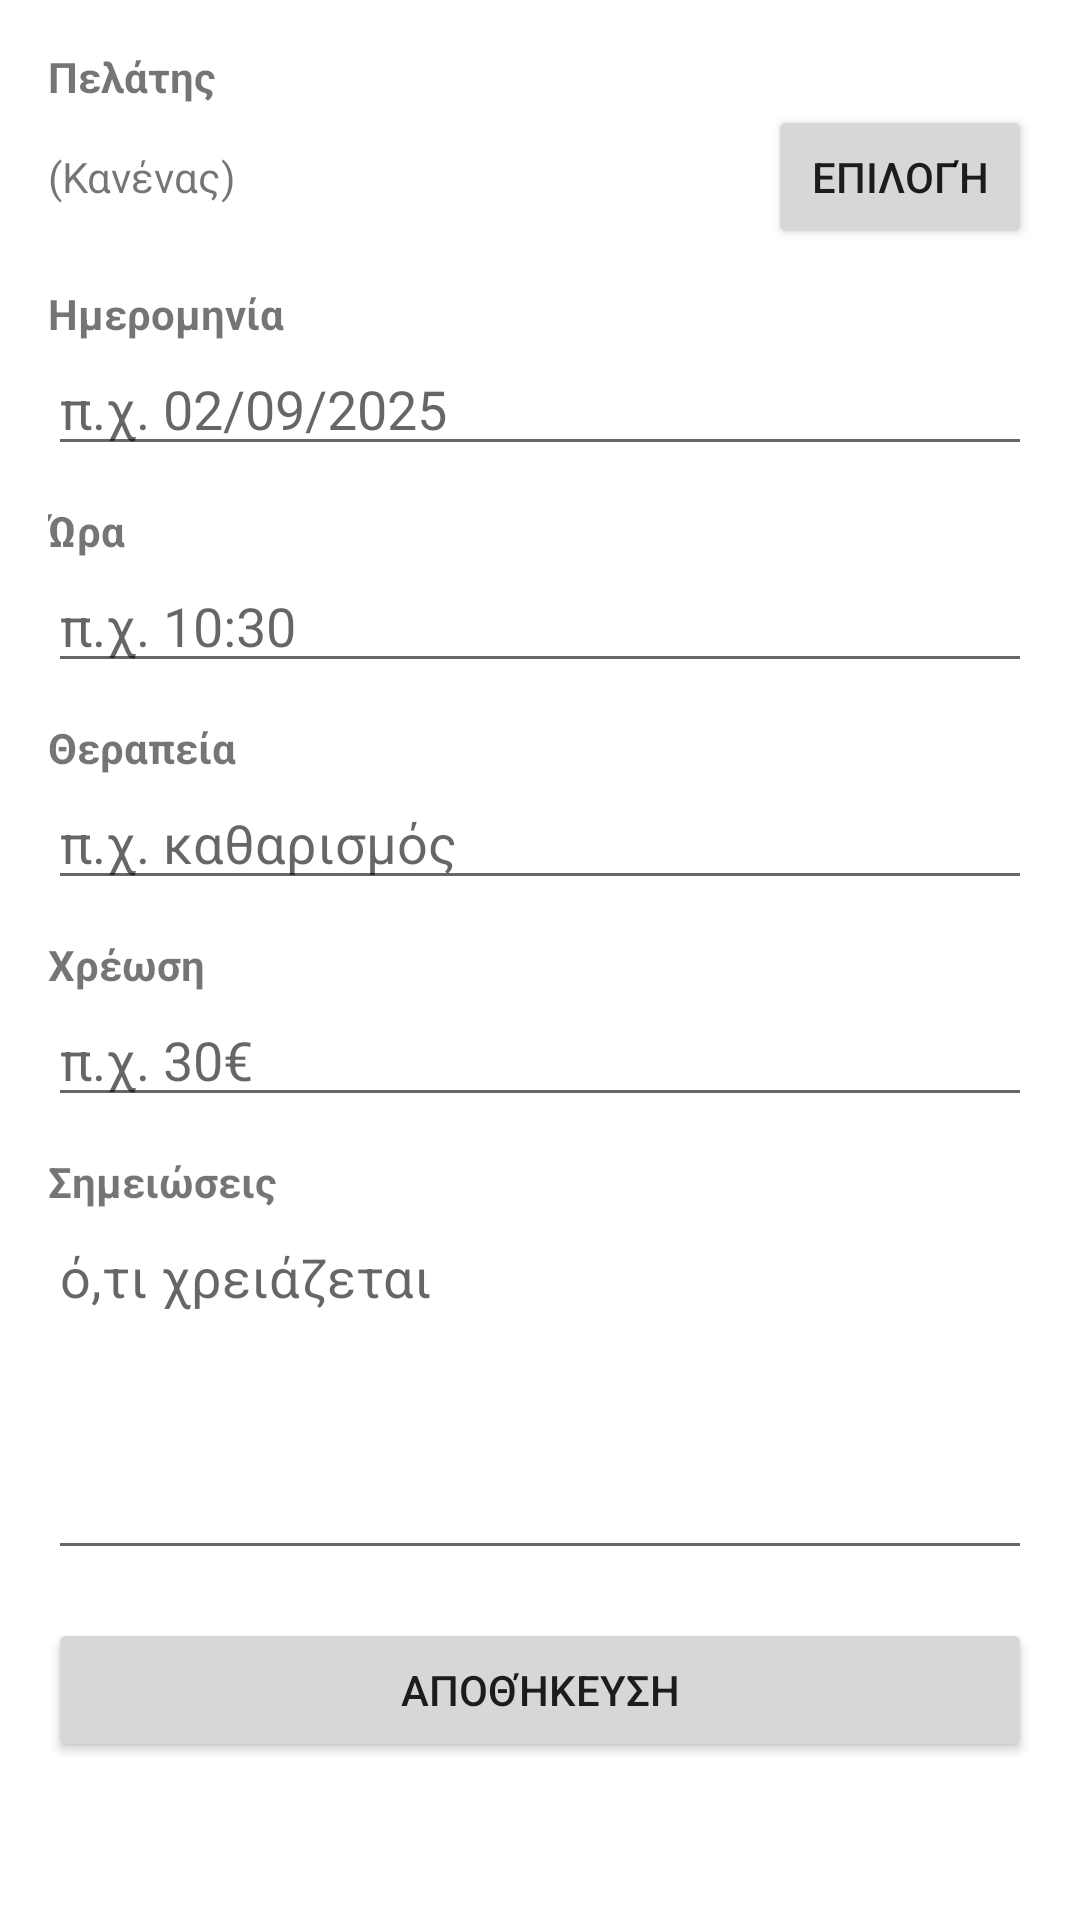

Android layout source for this screen:
<!-- AndroidManifest.xml: application theme AppTheme -->
<!-- res/layout/activity_new_appointment.xml -->
<?xml version="1.0" encoding="utf-8"?>
<ScrollView xmlns:android="http://schemas.android.com/apk/res/android"
    android:layout_width="match_parent"
    android:layout_height="match_parent">

    <LinearLayout
        android:layout_width="match_parent"
        android:layout_height="wrap_content"
        android:padding="16dp"
        android:orientation="vertical">

        
        <TextView
            android:layout_width="wrap_content"
            android:layout_height="wrap_content"
            android:text="Πελάτης"
            android:textStyle="bold" />

        <LinearLayout
            android:layout_width="match_parent"
            android:layout_height="wrap_content"
            android:orientation="horizontal"
            android:layout_marginBottom="12dp">

            <TextView
                android:id="@+id/textSelectedPatient"
                android:layout_width="0dp"
                android:layout_height="wrap_content"
                android:layout_weight="1"
                android:text="(Κανένας)"
                android:paddingEnd="8dp" />

            <Button
                android:id="@+id/buttonPickPatient"
                android:layout_width="wrap_content"
                android:layout_height="wrap_content"
                android:text="Επιλογή" />
        </LinearLayout>

        
        <TextView
            android:layout_width="wrap_content"
            android:layout_height="wrap_content"
            android:text="Ημερομηνία"
            android:textStyle="bold" />
        <EditText
            android:id="@+id/editTextDate"
            android:focusable="false"
            android:clickable="true"
            android:layout_width="match_parent"
            android:layout_height="wrap_content"
            android:hint="π.χ. 02/09/2025"
            android:layout_marginBottom="12dp" />

        
        <TextView
            android:layout_width="wrap_content"
            android:layout_height="wrap_content"
            android:text="Ώρα"
            android:textStyle="bold" />
        <EditText
            android:id="@+id/editTextTime"
            android:focusable="false"
            android:clickable="true"
            android:layout_width="match_parent"
            android:layout_height="wrap_content"
            android:hint="π.χ. 10:30"
            android:layout_marginBottom="12dp" />

        
        <TextView
            android:layout_width="wrap_content"
            android:layout_height="wrap_content"
            android:text="Θεραπεία"
            android:textStyle="bold" />
        <EditText
            android:id="@+id/editTextType"
            android:layout_width="match_parent"
            android:layout_height="wrap_content"
            android:hint="π.χ. καθαρισμός"
            android:layout_marginBottom="12dp" />

        
        <TextView
            android:layout_width="wrap_content"
            android:layout_height="wrap_content"
            android:text="Χρέωση"
            android:textStyle="bold" />
        <EditText
            android:id="@+id/editTextCharge"
            android:layout_width="match_parent"
            android:layout_height="wrap_content"
            android:inputType="text"
            android:hint="π.χ. 30€"
            android:layout_marginBottom="12dp" />

        
        <TextView
            android:layout_width="wrap_content"
            android:layout_height="wrap_content"
            android:text="Σημειώσεις"
            android:textStyle="bold" />
        <EditText
            android:id="@+id/editTextNotes"
            android:layout_width="match_parent"
            android:layout_height="120dp"
            android:gravity="top|start"
            android:inputType="textMultiLine"
            android:hint="ό,τι χρειάζεται"
            android:layout_marginBottom="16dp" />

        <Button
            android:id="@+id/buttonSave"
            android:layout_width="match_parent"
            android:layout_height="wrap_content"
            android:text="Αποθήκευση" />
    </LinearLayout>
</ScrollView>
<!-- resources referenced by this layout -->
<resources>

</resources>
